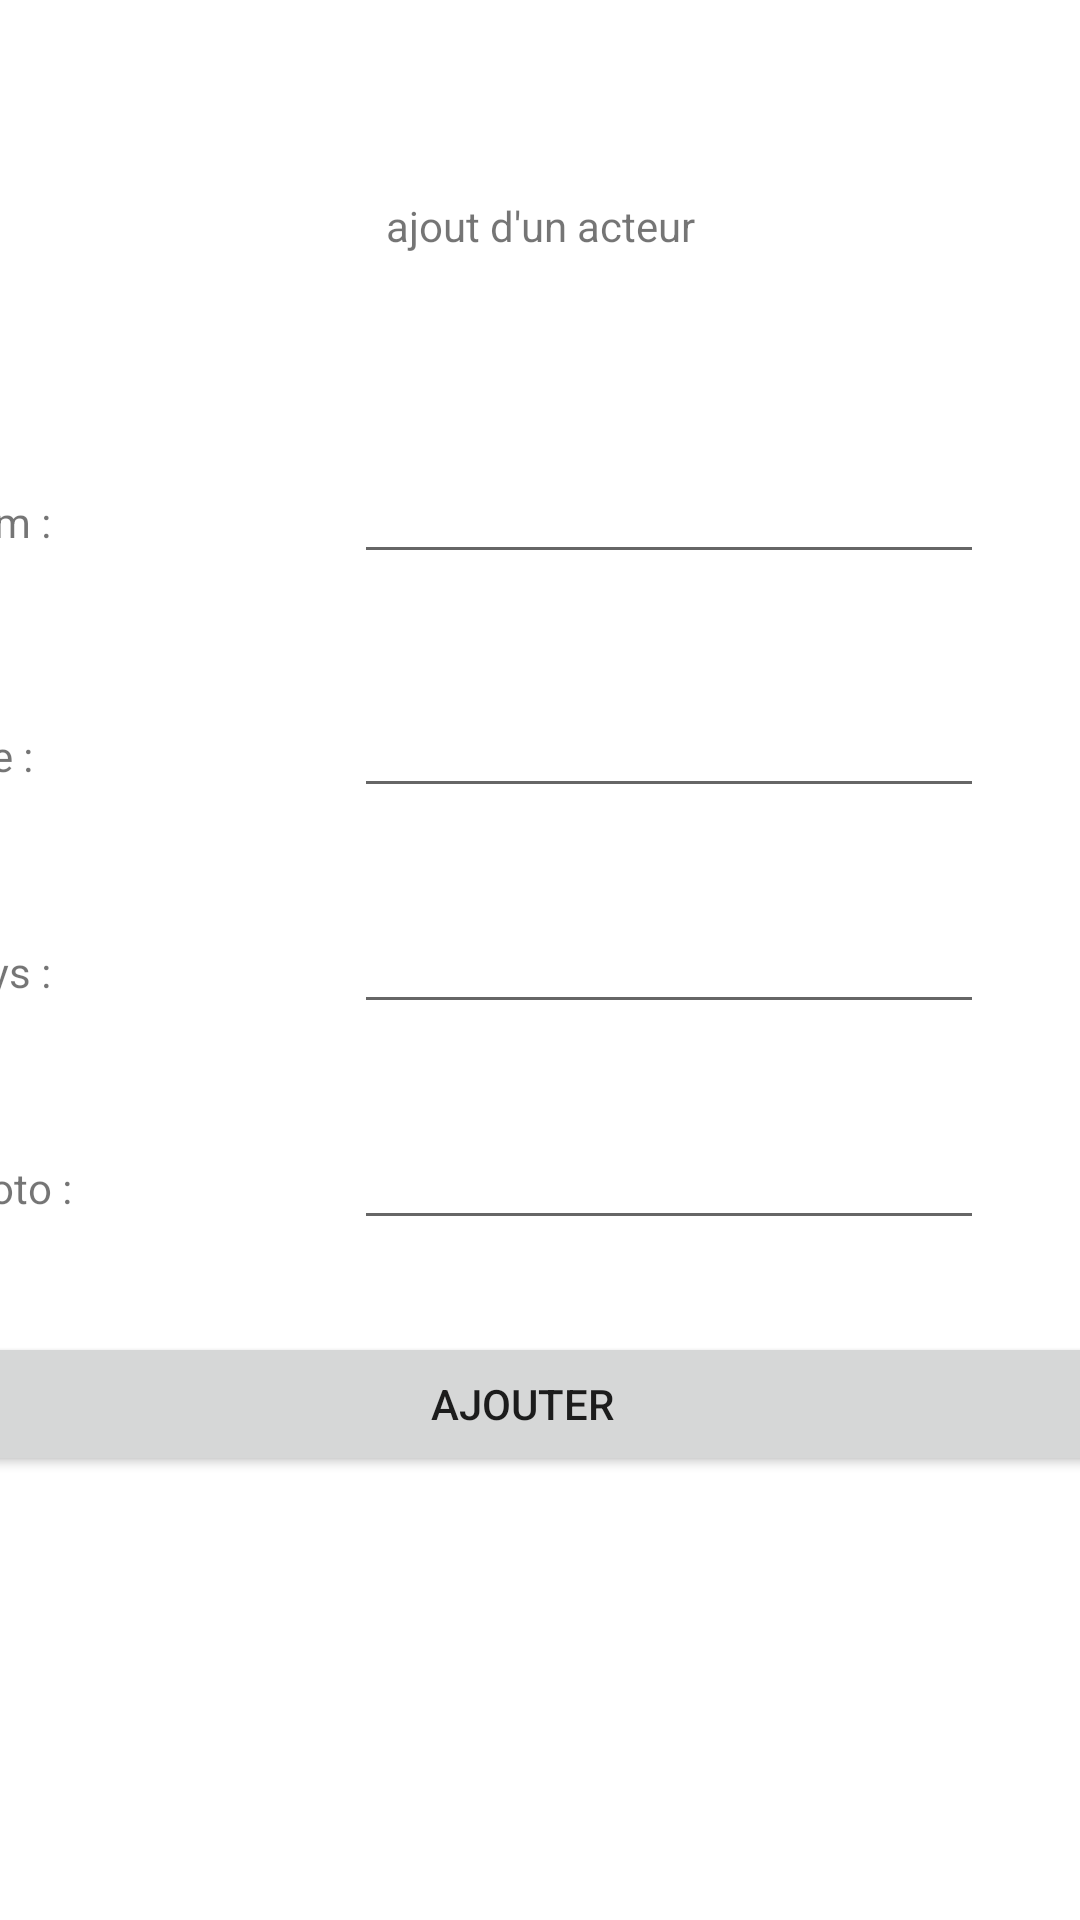

Produce the Android XML layout that renders to this screen, including the resource entries it uses.
<!-- AndroidManifest.xml: application theme Theme.ActorListView -->
<!-- res/layout/activity_add_actor.xml -->
<?xml version="1.0" encoding="utf-8"?>
<androidx.constraintlayout.widget.ConstraintLayout xmlns:android="http://schemas.android.com/apk/res/android"
    xmlns:app="http://schemas.android.com/apk/res-auto"
    xmlns:tools="http://schemas.android.com/tools"
    android:layout_width="match_parent"
    android:layout_height="match_parent"
    tools:context=".AddActorActivity">

    <TextView
        android:id="@+id/textView"
        android:layout_width="wrap_content"
        android:layout_height="wrap_content"
        android:text="ajout d'un acteur"
        app:layout_constraintBottom_toTopOf="@+id/linearLayout"
        app:layout_constraintEnd_toEndOf="parent"
        app:layout_constraintStart_toStartOf="parent"
        app:layout_constraintTop_toTopOf="parent" />

    <LinearLayout
        android:id="@+id/linearLayout"
        android:layout_width="388dp"
        android:layout_height="410dp"
        android:layout_marginBottom="80dp"
        android:orientation="vertical"
        app:layout_constraintBottom_toBottomOf="parent"
        app:layout_constraintEnd_toEndOf="parent"
        app:layout_constraintHorizontal_bias="0.727"
        app:layout_constraintStart_toStartOf="parent">

        <LinearLayout
            android:layout_width="348dp"
            android:layout_height="78dp"
            android:orientation="horizontal">

            <TextView
                android:id="@+id/textView3"
                android:layout_width="138dp"
                android:layout_height="wrap_content"
                android:layout_weight="1"
                android:text="Nom :" />

            <EditText
                android:id="@+id/modifiedName"
                android:layout_width="wrap_content"
                android:layout_height="wrap_content"
                android:layout_weight="1"
                android:ems="10"
                android:inputType="textPersonName" />
        </LinearLayout>

        <LinearLayout
            android:layout_width="348dp"
            android:layout_height="72dp"
            android:orientation="horizontal">

            <TextView
                android:id="@+id/textView4"
                android:layout_width="120dp"
                android:layout_height="wrap_content"
                android:layout_weight="1"
                android:text="Age : " />

            <EditText
                android:id="@+id/modifiedAge"
                android:layout_width="wrap_content"
                android:layout_height="wrap_content"
                android:ems="10"
                android:inputType="number" />
        </LinearLayout>

        <LinearLayout
            android:layout_width="348dp"
            android:layout_height="72dp"
            android:orientation="horizontal">

            <TextView
                android:id="@+id/textView5"
                android:layout_width="120dp"
                android:layout_height="wrap_content"
                android:layout_weight="1"
                android:text="Pays : " />

            <EditText
                android:id="@+id/modifiedCountry"
                android:layout_width="wrap_content"
                android:layout_height="wrap_content"
                android:ems="10"
                android:inputType="textPersonName" />
        </LinearLayout>

        <LinearLayout
            android:layout_width="348dp"
            android:layout_height="72dp"
            android:orientation="horizontal">

            <TextView
                android:id="@+id/textView6"
                android:layout_width="120dp"
                android:layout_height="wrap_content"
                android:layout_weight="1"
                android:text="Photo : " />

            <EditText
                android:id="@+id/modifiedPhoto"
                android:layout_width="wrap_content"
                android:layout_height="wrap_content"
                android:ems="10"
                android:inputType="textPersonName" />
        </LinearLayout>

        <Button
            android:id="@+id/btnUpdateActor"
            android:layout_width="match_parent"
            android:layout_height="wrap_content"
            android:onClick="addActor"
            android:text="ajouter" />

    </LinearLayout>

</androidx.constraintlayout.widget.ConstraintLayout>
<!-- resources referenced by this layout -->
<resources>
  <style name="Theme.ActorListView" parent="Theme.MaterialComponents.DayNight.DarkActionBar">
          
          <item name="colorPrimary">@color/purple_500</item>
          <item name="colorPrimaryVariant">@color/purple_700</item>
          <item name="colorOnPrimary">@color/white</item>
          
          <item name="colorSecondary">@color/teal_200</item>
          <item name="colorSecondaryVariant">@color/teal_700</item>
          <item name="colorOnSecondary">@color/black</item>
          
          <item name="android:statusBarColor" tools:targetApi="l">?attr/colorPrimaryVariant</item>
          
      </style>
  <!-- not gathered from this repository: default colours our renderer supplied (Android Studio template values) -->
  <color name="purple_500">#FF6200EE</color>
  <color name="purple_700">#FF3700B3</color>
  <color name="teal_200">#FF03DAC5</color>
  <color name="teal_700">#FF018786</color>
  <color name="black">#FF000000</color>
  <color name="white">#FFFFFFFF</color>
</resources>
